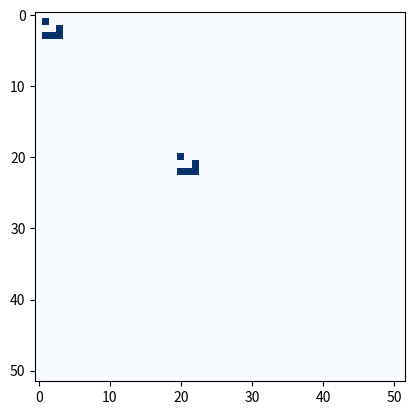

The script that saved this image:
import matplotlib.pyplot as plt
import matplotlib.animation
import numpy as np
import random
import sys
from copy import deepcopy
'''
Le code n'est pas encore optimisé pour le cas ou on veut lancer 2 familles de cellules différentes sur le jeu de la vie.
'''

# PATTERNS DICTIONARY
glider = [[1, 0, 0],
          [0, 0, 1],
          [1, 1, 1]]


# GRID & INITIAL SITUATION
N = 50  # Dimension du 2D array

C = np.zeros((N + 2, N + 2))  # le 2D array. 0: pas de cellule.1: cellule présente.
C[1:4, 1:4] = glider
C[20:23, 20:23] = glider

canclick = True


# RULES
def NumberNeighbors(i, j):
    # assert(1<=i<=N and 1<=j<=N):'message'
    return C[i + 1, j] + C[i + 1, j + 1] + C[i + 1, j - 1] + C[i - 1, j] + C[i - 1, j + 1] + C[i - 1, j - 1] + C[
        i, j + 1] + C[i, j - 1]


def DeathCondition(i, j):  # la cellule meurt si elle a plus de x voisins ou moins de y voisins
    x = 3  # Nombre maximal de voisins au dela duquel la cellule meurt

    y = 1  # Nombre minimal de voisins au dessu duquels la cellule meurt
    if NumberNeighbors(i, j) > x or NumberNeighbors(i, j) <= y:
        return True
    else:
        return False


def RebornCondition(i, j):  # la cellule nait si elle a z voisins
    z = 3  # Nombre de voisins qui font renaître la cellule
    if NumberNeighbors(i, j) == z:
        return True
    else:
        return False


def update(t):
    global C
    a = deepcopy(C)
    for i in range(1, N + 1):
        for j in range(1, N + 1):
            if DeathCondition(i, j):
                a[i, j] = 0
            if RebornCondition(i, j):
                a[i, j] = 1
    print(a)
    C =a
    im.set_array(a)






def onclick(event):
    global C
    if (canclick):
        if ax.in_axes(event):
            ax_pos = ax.transAxes.inverted().transform((event.x, event.y))
            i = N+1-int((ax_pos[1])*(N+2))
            j = int((ax_pos[0])*(N+2))
            C[i,j] = 1
            print(canclick)
            plt.imshow(C, interpolation="none", cmap="Blues")
            fig.canvas.draw()

fig = plt.figure()
ax = fig.add_subplot(111)
im = plt.imshow(C, interpolation="none", cmap="Blues")

title = plt.title("")


ani = matplotlib.animation.FuncAnimation(fig, func=update,
                                             repeat=False, interval=100)
plt.show()